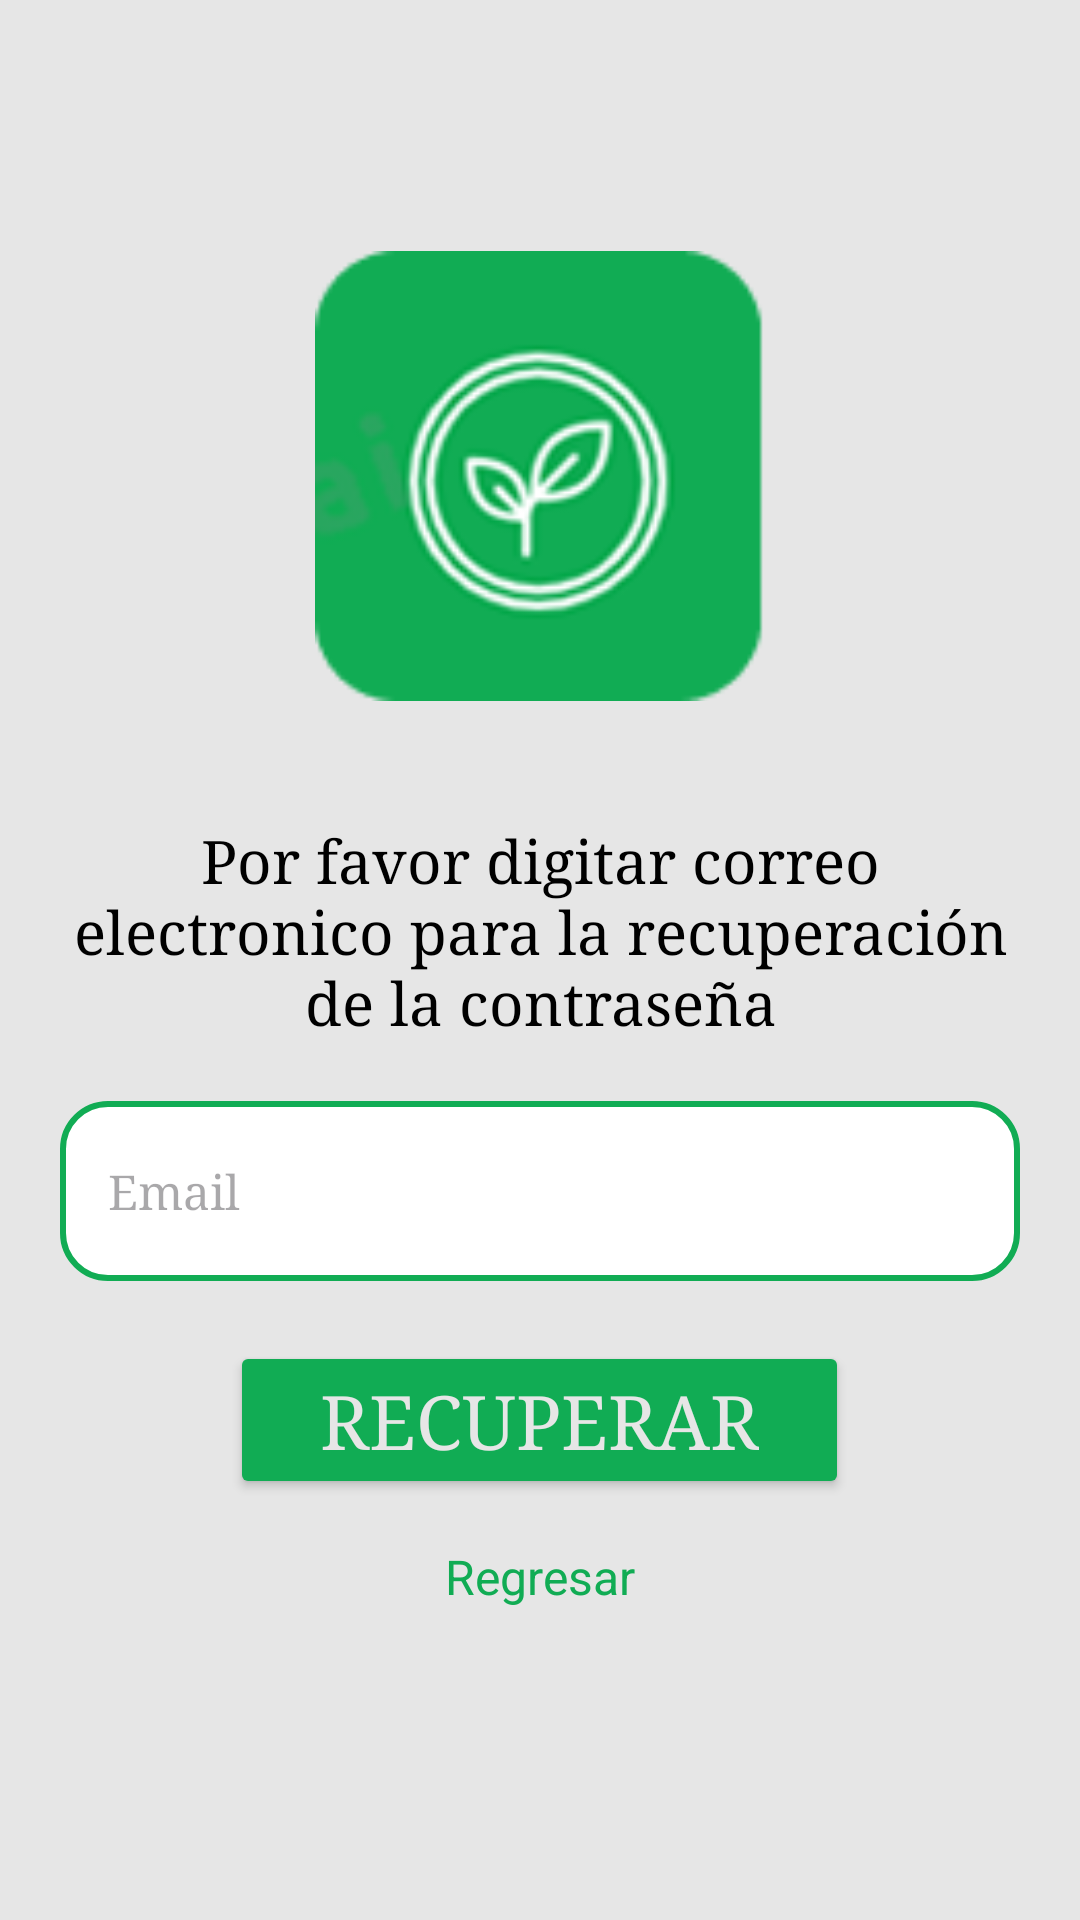

This screen was rendered from an Android layout file. Write that file and the resources it references.
<!-- AndroidManifest.xml: application theme Theme.Green_roots -->
<!-- res/layout/activity_recover_password.xml -->
<?xml version="1.0" encoding="utf-8"?>
<ScrollView xmlns:android="http://schemas.android.com/apk/res/android"
    xmlns:app="http://schemas.android.com/apk/res-auto"
    android:layout_width="match_parent"
    android:layout_height="match_parent"
    android:background="@color/white"
    android:fillViewport="true"
    >

    <LinearLayout
        android:layout_width="match_parent"
        android:layout_height="wrap_content"
        android:orientation="vertical"
        android:paddingHorizontal="20dp"
        android:gravity="center"
        >

        <ImageView
            android:id="@+id/logoAppRecoveryPassword"
            android:layout_width="150dp"
            android:layout_height="150dp"
            app:srcCompat="@drawable/logo"
            />

        <TextView
            android:id="@+id/textInstructiveRecoveryPassword"
            android:layout_width="wrap_content"
            android:layout_height="wrap_content"
            android:text="@string/textInstruvtiveRecoveryPassword"
            android:textAlignment="center"
            android:fontFamily="serif"
            android:textColor="@color/black"
            android:textSize="20sp"
            android:layout_marginTop="40dp"
            />

        <EditText
            android:id="@+id/etEmailRecoveryPassword"
            android:layout_width="match_parent"
            android:layout_height="60dp"
            android:ems="10"
            android:inputType="textEmailAddress"
            android:fontFamily="serif"
            android:textSize="16sp"
            android:textColor="@color/black"
            style="@style/EditTextRounded"
            android:layout_marginTop="20dp"
            android:hint="@string/textEmailRegister"
            />

        <Button
            android:id="@+id/buttonRecoveryPassword"
            android:layout_width="wrap_content"
            android:layout_height="wrap_content"
            android:paddingHorizontal="30dp"
            android:layout_marginTop="20dp"
            android:backgroundTint="@color/green"
            android:fontFamily="serif"
            android:text="@string/textRecoveryPassword"
            android:textSize="25sp"
            android:textColor="@color/white"
            app:strokeColor="@color/orange"
            app:strokeWidth="3dp"
            />

        <TextView
            android:id="@+id/textGoBackRecoveryPassword"
            android:layout_width="wrap_content"
            android:layout_height="wrap_content"
            android:text="@string/textGoBack"
            android:textColor="@color/green"
            android:textSize="16sp"
            android:layout_marginTop="15dp"
            android:layout_marginBottom="20dp"
            />

    </LinearLayout>

</ScrollView>
<!-- resources referenced by this layout -->
<resources>
  <color name="black">#FF000000</color>
  <color name="green">#11AC54</color>
  <color name="orange">#EF984E</color>
  <color name="white">#E6E6E6</color>
  <!-- drawable logo: png bitmap (drawable, 9671 bytes) -->
  <string name="textEmailRegister">Email</string>
  <string name="textGoBack">Regresar</string>
  <string name="textInstruvtiveRecoveryPassword">Por favor digitar correo electronico para la recuperación de la contraseña</string>
  <string name="textRecoveryPassword">Recuperar</string>
  <style name="EditTextRounded" parent="@android:style/Widget.EditText">
          <item name="android:background">@drawable/edit_text_rounded</item>
          <item name="android:paddingLeft">16dp</item>
          <item name="android:paddingRight">16dp</item>
      </style>
  <style name="Theme.Green_roots" parent="Base.Theme.Green_roots" />
  <!-- drawable edit_text_rounded (drawable) -->
  <?xml version="1.0" encoding="utf-8"?>
  <shape android:shape="rectangle"
      xmlns:android="http://schemas.android.com/apk/res/android">
      <solid android:color="@color/whiteInputs"/>
      <stroke android:color="@color/green" android:width="2dp"/>
      <corners android:radius="15dp" />
  </shape>
  <style name="Base.Theme.Green_roots" parent="Theme.Material3.DayNight.NoActionBar">
          
          
      </style>
  <color name="whiteInputs">#FFFFFFFF</color>
</resources>
